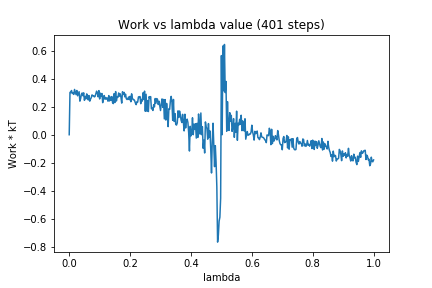

The data file committed next to this chart (first rows):
0, 0.0
1, 0.3027
2, 0.302
3, 0.3157
4, 0.2939
5, 0.2996
6, 0.288
7, 0.3235
8, 0.3056
9, 0.2865
10, 0.3161
11, 0.278
12, 0.2927
13, 0.3073
14, 0.2397
15, 0.2583
16, 0.2885
17, 0.2982
18, 0.2786
19, 0.2993
20, 0.2456
21, 0.2736
22, 0.2565
23, 0.2917
24, 0.2812
25, 0.2485
26, 0.2795
27, 0.2397
28, 0.2546
29, 0.265
30, 0.2846
31, 0.2784
32, 0.279
33, 0.2703
34, 0.2739
35, 0.2925
36, 0.3112
37, 0.2963
38, 0.2709
39, 0.3151
40, 0.2555
41, 0.2967
42, 0.277
43, 0.2945
44, 0.229
45, 0.2723
46, 0.2797
47, 0.2533
48, 0.2656
49, 0.2549
50, 0.2617
51, 0.2395
52, 0.2796
53, 0.2411
54, 0.2695
55, 0.2464
56, 0.2726
57, 0.2282
58, 0.2226
59, 0.2932
60, 0.2299
... 340 more rows
